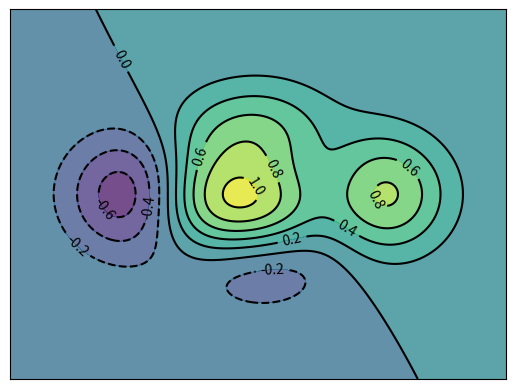

Reproduce this figure in Python.
import matplotlib.pyplot as plt
import numpy as np


def f(x, y):
    return (1 - x / 2 + x**5 + y**3) * np.exp(-x**2 - y**2)


n = 256
x = np.linspace(-3, 3, n)
y = np.linspace(-3, 3, n)
X, Y = np.meshgrid(x, y)

plt.contourf(X, Y, f(X, Y), 8, alpha=.75)

# C = plt.contour(X, Y, f(X, Y), 8, colors='black', linewidth=.5)
C = plt.contour(X, Y, f(X, Y), 8, colors='black')

plt.clabel(C, inline=True, fontsize=10)
plt.xticks(())
plt.yticks(())
plt.show()